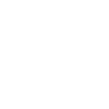
t = 0.00 s
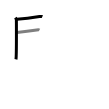
t = 2.50 s
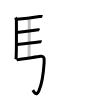
t = 5.25 s
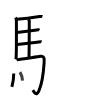
t = 7.75 s
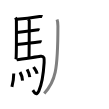
t = 10.50 s
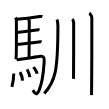
t = 13.00 s

The animated SVG that drew these frames (rendered in a browser with its animation timeline set to each time). Animation: 13 SMIL elements (animate=13); one cycle of 13.00 s.

<svg width="109px" height="109px" viewBox="0 0 px 109px" xmlns="http://www.w3.org/2000/svg" xmlns:xlink="http://www.w3.org/1999/xlink" xml:space="preserve" version="1.1"  baseProfile="full">
<path d="M15.39,17.6c0.61,0.9,1,1.35,1,2.4c0.03,9.29,0.22,36.78-0.45,39.46" style="fill:none;stroke:black;stroke-width:3;opacity:0">
  <animate attributeType="CSS" attributeName="opacity" from="0" to="1" begin="0s" dur="1s" repeatCount="0" fill="freeze" />
</path>
<path d="M16.85,19.25c7.44-0.52,20.42-2.31,22.67-2.66c0.89-0.14,2.41-0.24,2.86-0.03" style="fill:none;stroke:black;stroke-width:3;opacity:0">
  <animate attributeType="CSS" attributeName="opacity" from="0" to="1" begin="1s" dur="1s" repeatCount="0" fill="freeze" />
</path>
<path d="M16.79,32.48C22.75,31.9,34.1,30.4,36.65,30c0.89-0.14,2.41-0.24,2.86-0.02" style="fill:none;stroke:black;stroke-width:3;opacity:0">
  <animate attributeType="CSS" attributeName="opacity" from="0" to="1" begin="2s" dur="1s" repeatCount="0" fill="freeze" />
</path>
<path d="M16.88,44.43c5.96-0.58,19.28-2.08,21.84-2.47c0.89-0.14,2.41-0.24,2.86-0.03" style="fill:none;stroke:black;stroke-width:3;opacity:0">
  <animate attributeType="CSS" attributeName="opacity" from="0" to="1" begin="3s" dur="1s" repeatCount="0" fill="freeze" />
</path>
<path d="M16.65,59.86c6.35-1.11,20.49-3.01,23.72-3.6c4.12-0.76,3.99,2.79,3.76,6.41c-0.64,10.28-2.3,21.69-5.35,28.35c-2.62,5.71-5.06,0.41-5.92-0.85" style="fill:none;stroke:black;stroke-width:3;opacity:0">
  <animate attributeType="CSS" attributeName="opacity" from="0" to="1" begin="4s" dur="1s" repeatCount="0" fill="freeze" />
</path>
<path d="M28.36,19.3c0.24,0.37,0.91,0.87,0.91,1.48c-0.02,6.13-0.06,27.78-0.24,37.42" style="fill:none;stroke:black;stroke-width:3;opacity:0">
  <animate attributeType="CSS" attributeName="opacity" from="0" to="1" begin="5s" dur="1s" repeatCount="0" fill="freeze" />
</path>
<path d="M13.75,73.62c0,4.38-1,10.13-1.83,13.24" style="fill:none;stroke:black;stroke-width:3;opacity:0">
  <animate attributeType="CSS" attributeName="opacity" from="0" to="1" begin="6s" dur="1s" repeatCount="0" fill="freeze" />
</path>
<path d="M19.99,72.13c1.22,2.09,2.26,4.72,2.54,8.45" style="fill:none;stroke:black;stroke-width:3;opacity:0">
  <animate attributeType="CSS" attributeName="opacity" from="0" to="1" begin="7s" dur="1s" repeatCount="0" fill="freeze" />
</path>
<path d="M27.1,69.38c0.53,1.02,2.44,4.39,2.67,7.73" style="fill:none;stroke:black;stroke-width:3;opacity:0">
  <animate attributeType="CSS" attributeName="opacity" from="0" to="1" begin="8s" dur="1s" repeatCount="0" fill="freeze" />
</path>
<path d="M33.56,66.93c1.19,2,3.14,4.06,3.57,6.71" style="fill:none;stroke:black;stroke-width:3;opacity:0">
  <animate attributeType="CSS" attributeName="opacity" from="0" to="1" begin="9s" dur="1s" repeatCount="0" fill="freeze" />
</path>
<path d="M57.05,19.43c0.72,1.88,0.86,4.57,0.86,6.54c0,45.18-2.66,55.46-13.66,67.53" style="fill:none;stroke:black;stroke-width:3;opacity:0">
  <animate attributeType="CSS" attributeName="opacity" from="0" to="1" begin="10s" dur="1s" repeatCount="0" fill="freeze" />
</path>
<path d="M72.25,19.13c0.43,0.36,1.33,2.69,1.41,3.4c0.09,0.72-0.05,51.86-0.14,56.35" style="fill:none;stroke:black;stroke-width:3;opacity:0">
  <animate attributeType="CSS" attributeName="opacity" from="0" to="1" begin="11s" dur="1s" repeatCount="0" fill="freeze" />
</path>
<path d="M89.31,13.13c0.76,0.45,2.36,3.35,2.51,4.25c0.15,0.9-0.1,72.15-0.25,77.75" style="fill:none;stroke:black;stroke-width:3;opacity:0">
  <animate attributeType="CSS" attributeName="opacity" from="0" to="1" begin="12s" dur="1s" repeatCount="0" fill="freeze" />
</path>
</svg>
